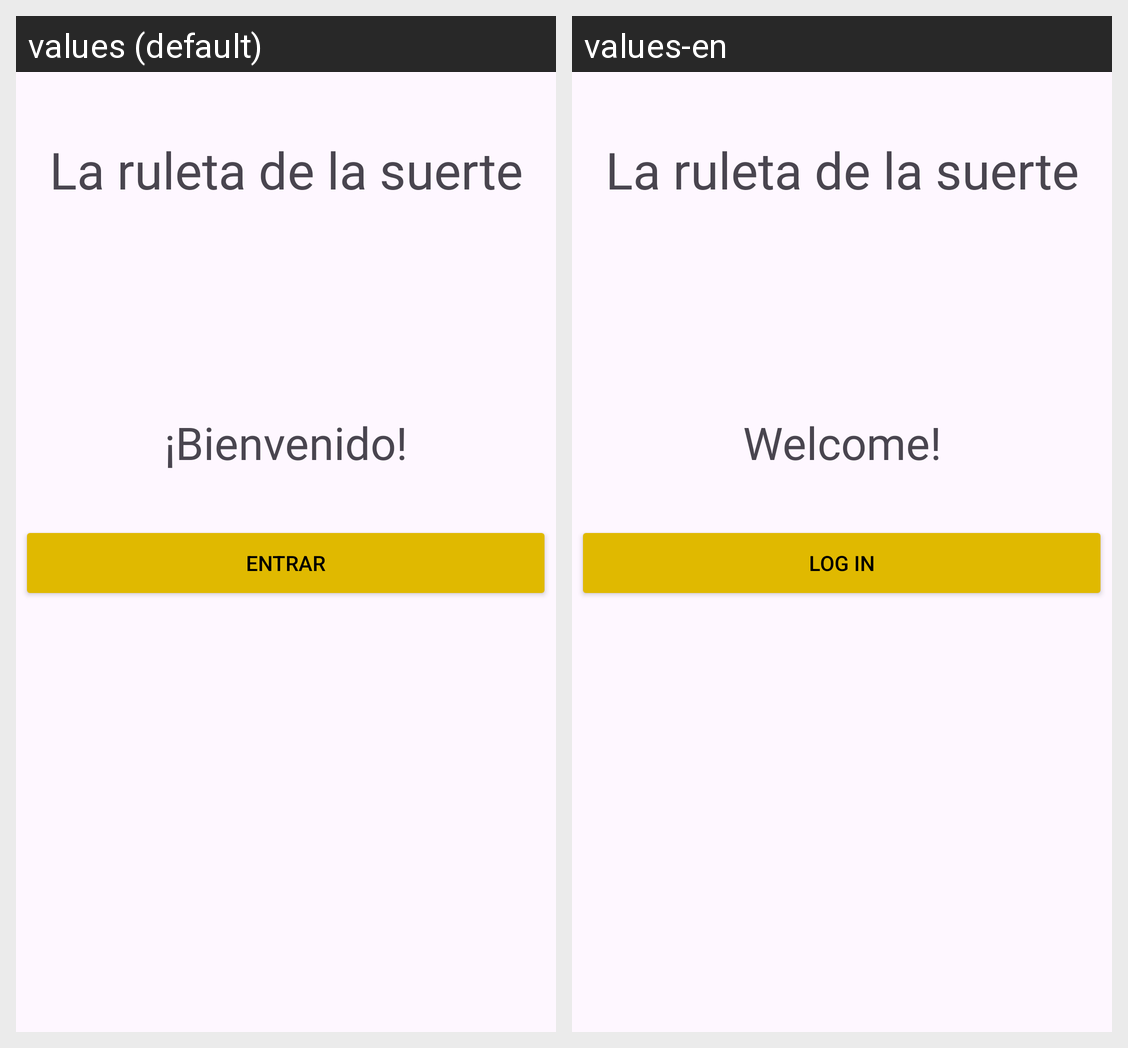

The Android screen above is rendered under two locales of the same app. Produce the string resources it draws, with the default and per-locale values.
Android screen res/layout/bienvenida.xml rendered under 2 locales, left to right: values (default), values-en. Device: Nexus 5 (rendered at 1080×1920; each locale shown at half size, 540×960, under a caption strip naming it); theme Theme.La_Ruleta_De_La_Suerte.
Strings drawn on this screen, with the default value and each locale's value (text and hints the layout hard-codes, and strings that could not be matched under every locale, appear in the picture but are not listed):

welcomeEnfasis
  values: ¡Bienvenido!
  values-en: Welcome!

entrarButton
  values: Entrar
  values-en: Log in
